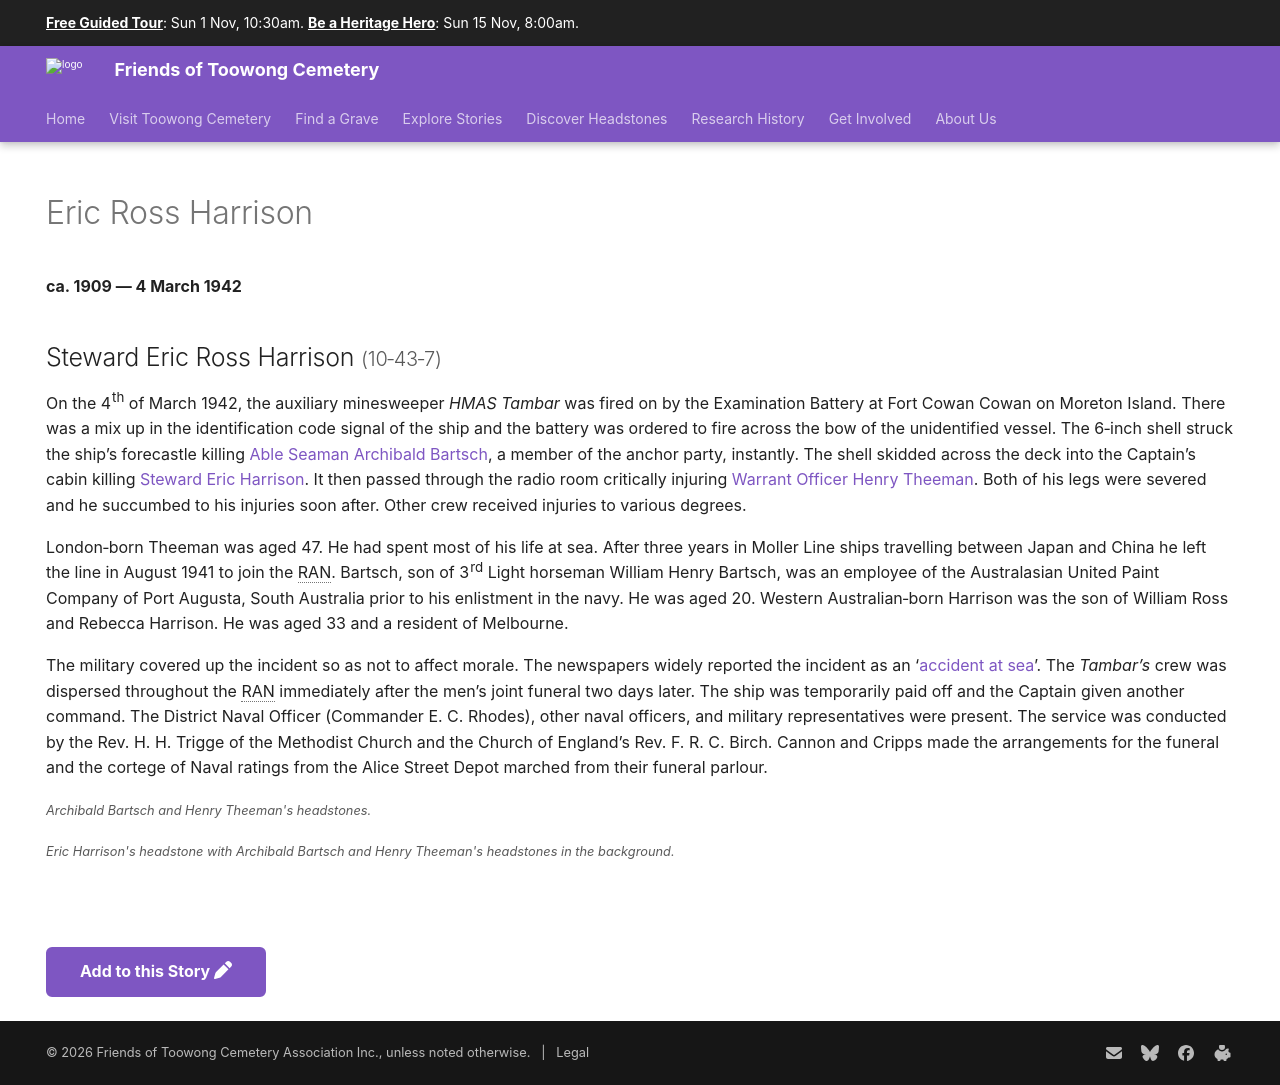

repository: 1871fotc/1871fotc.github.io · page: research/eric-ross-harrison/index.html · generator: mkdocs

---
title: Eric Ross Harrison
hide:
  - toc
  - navigation 
---

# Eric Ross Harrison

**ca. 1909 — 4 March 1942**

## Steward Eric Ross Harrison <small>(10‑43‑7)</small>

--8<-- "snippets/bartsch-theeman-harrison.md"

--8<-- "snippets/add-to-this-story.md"
